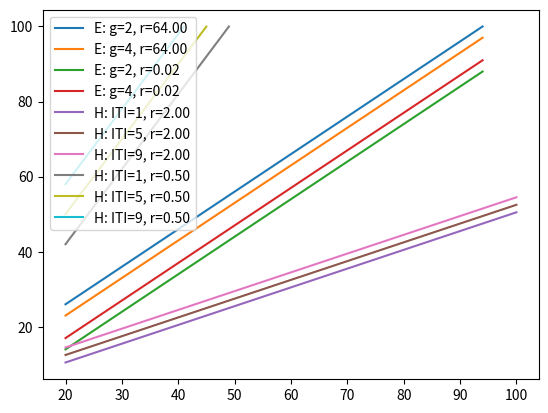

Write Python code to recreate this figure.
import numpy as np
import itertools
import matplotlib.pyplot as plt


def exponential(R, gamma, x):
    return np.power(gamma, x) * R


def hyperbolic(R, ITI, x):
    return R / (ITI + x)


def plot_exponentials(D1, Rs, gammas, maxY=None):
    maxY = max(D1) if maxY is None else maxY
    for R_ratio, gamma in itertools.product(Rs, gammas):
        label = f'E: g={gamma}, r={R_ratio:.2f}'
        D2 = np.log(R_ratio) / np.log(gamma) + D1
        D1 = D1[np.nonzero(D2 < maxY)]
        D2 = D2[np.nonzero(D2 < maxY)]
        plt.plot(D1, D2, label=label)


def plot_hyperbolics(D1, Rs, ITIs, maxY=None):
    maxY = max(D1) if maxY is None else maxY
    for R_ratio, ITI in itertools.product(Rs, ITIs):
        label = f'H: ITI={ITI}, r={R_ratio:.2f}'
        D2 = (ITI + D1) / R_ratio
        D1 = D1[np.nonzero(D2 < maxY)]
        D2 = D2[np.nonzero(D2 < maxY)]
        plt.plot(D1, D2, label=label)

D = np.linspace(20, 100, 1000)
plot_exponentials(D, [64, 1 / 64], [2, 4])
plot_hyperbolics(D, [2, 0.5], [1, 5, 9])
plt.legend(loc='best')
plt.show()
